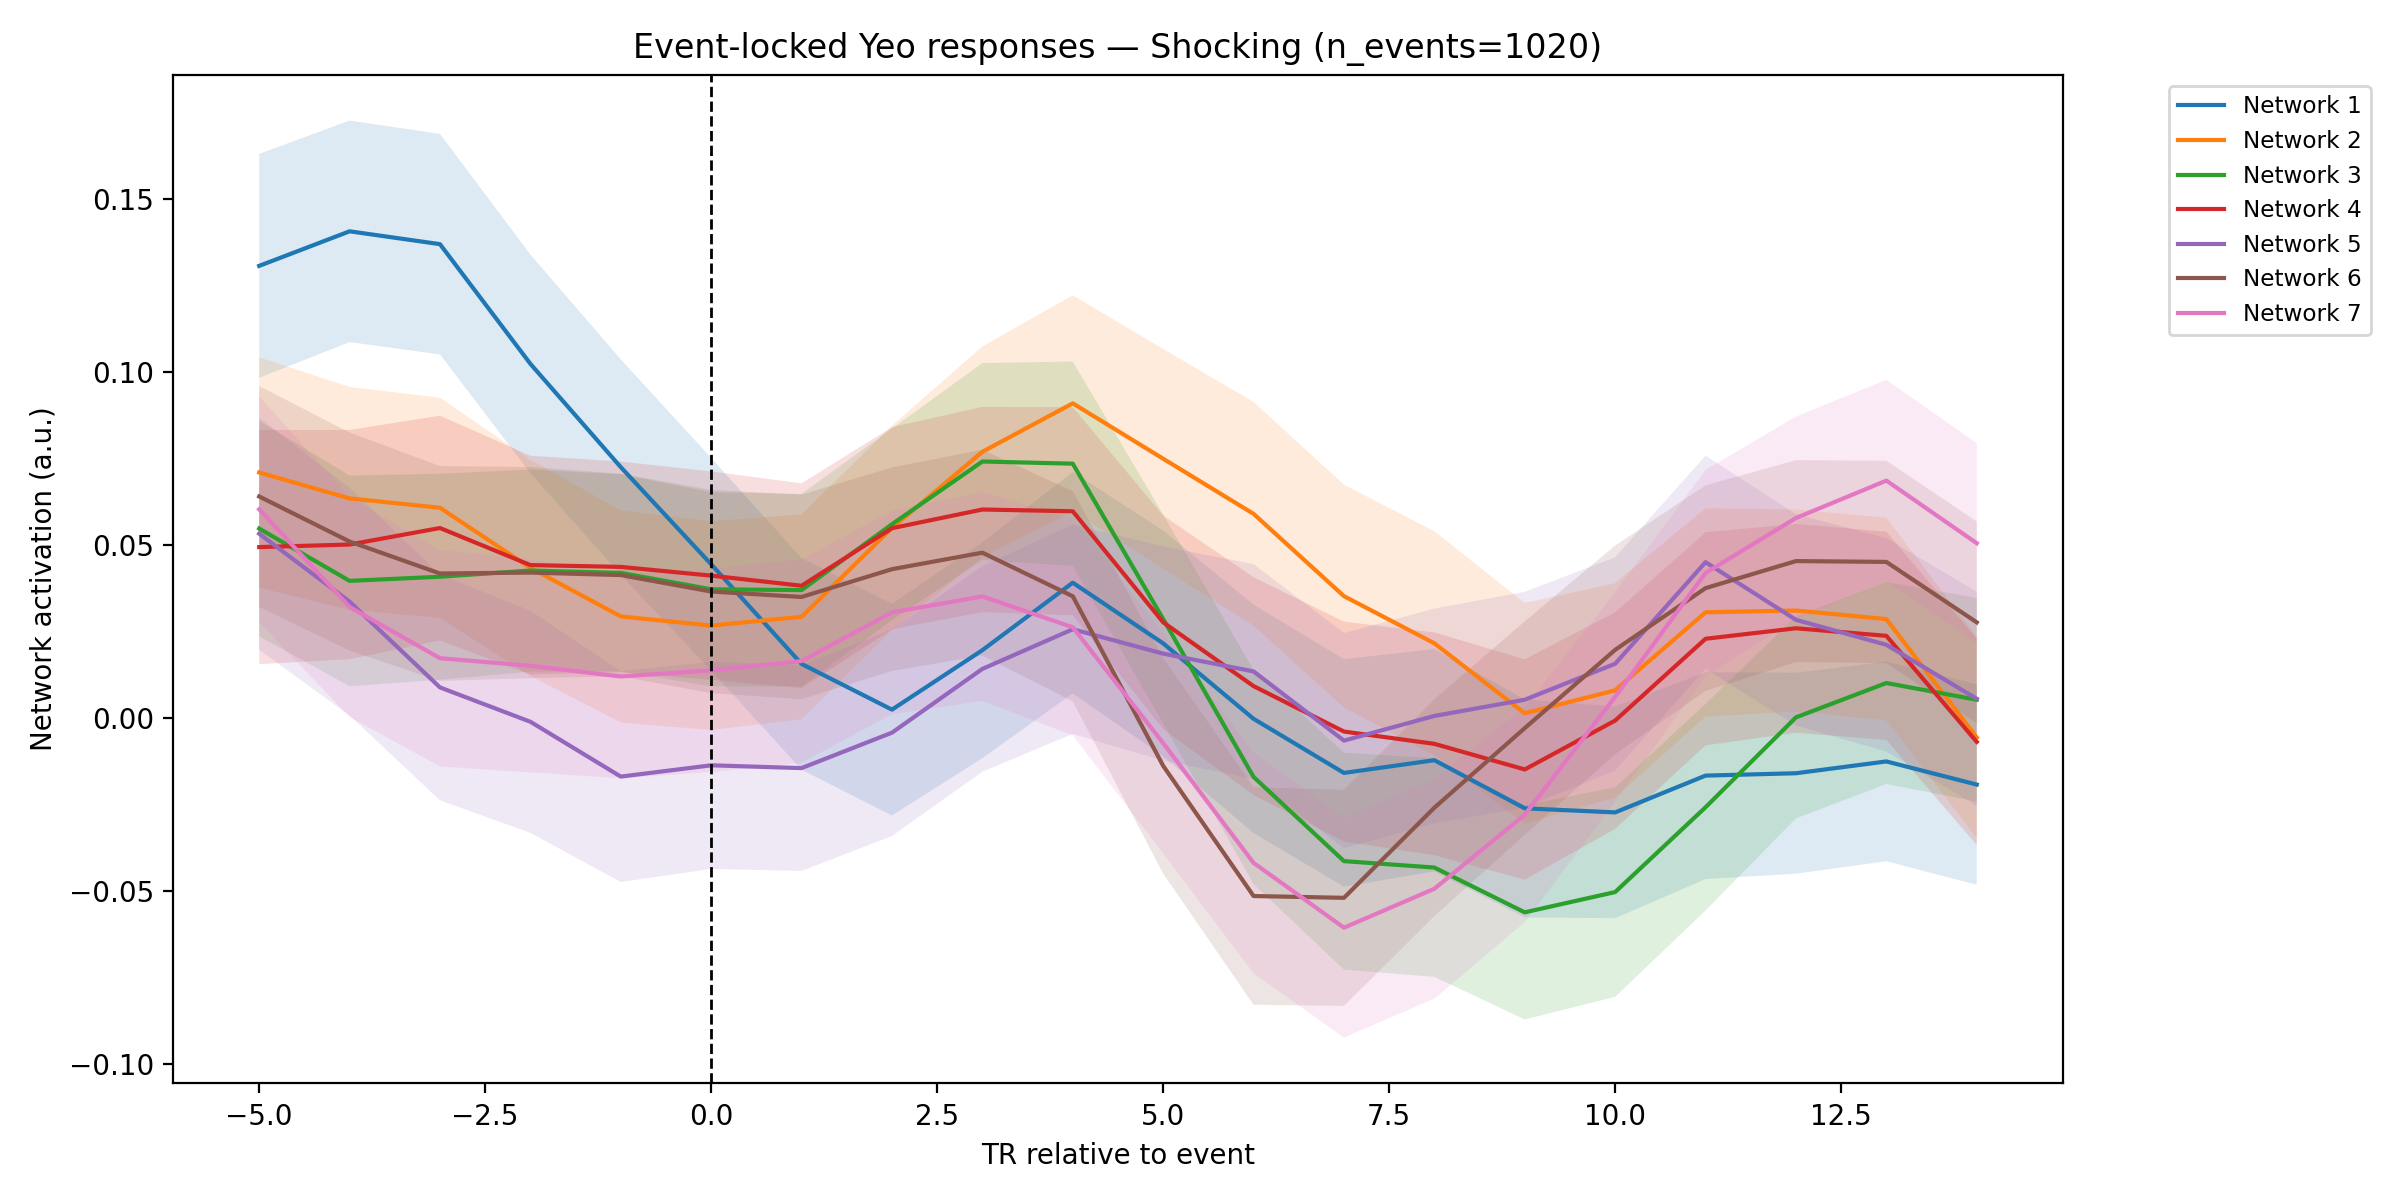

Source data for this figure (header and first rows):
time_rel_TR, network_1_mean, network_1_sem, network_2_mean, network_2_sem, network_3_mean, network_3_sem, network_4_mean, network_4_sem, network_5_mean, network_5_sem, network_6_mean, network_6_sem, network_7_mean, network_7_sem
-5, 0.1306, 0.03237, 0.07089, 0.03329, 0.05467, 0.03113, 0.04933, 0.03387, 0.0532, 0.03357, 0.06396, 0.03194, 0.06025, 0.03264
-4, 0.1406, 0.03203, 0.06339, 0.03224, 0.03955, 0.03046, 0.05005, 0.03314, 0.03356, 0.03291, 0.05093, 0.03153, 0.03199, 0.03178
-3, 0.1369, 0.03188, 0.06069, 0.03182, 0.04075, 0.02977, 0.05484, 0.03248, 0.008741, 0.03263, 0.04168, 0.03107, 0.01719, 0.03129
-2, 0.1023, 0.0316, 0.04331, 0.03124, 0.04254, 0.02922, 0.04412, 0.03163, -0.001185, 0.03211, 0.04195, 0.03052, 0.01499, 0.03081
-1, 0.07244, 0.03116, 0.02927, 0.03066, 0.04187, 0.02851, 0.04359, 0.03048, -0.01704, 0.03047, 0.04122, 0.02931, 0.0119, 0.02945
0, 0.04434, 0.03075, 0.02662, 0.0302, 0.03712, 0.02809, 0.04107, 0.03013, -0.01378, 0.02996, 0.03647, 0.02938, 0.01368, 0.02937
1, 0.01554, 0.03059, 0.02916, 0.02962, 0.03688, 0.02782, 0.03814, 0.02961, -0.01459, 0.02973, 0.0349, 0.02958, 0.01636, 0.02944
2, 0.002321, 0.0306, 0.05484, 0.02957, 0.05593, 0.02769, 0.05478, 0.02923, -0.004339, 0.02988, 0.04293, 0.02943, 0.03044, 0.02942
3, 0.01951, 0.03121, 0.07688, 0.03046, 0.07407, 0.02847, 0.06018, 0.02967, 0.0141, 0.02971, 0.04771, 0.02976, 0.03505, 0.03023
4, 0.03903, 0.03202, 0.09088, 0.03125, 0.07344, 0.02955, 0.05968, 0.03009, 0.02557, 0.03026, 0.0351, 0.03041, 0.02614, 0.03126
5, 0.02148, 0.03263, 0.07487, 0.03174, 0.02851, 0.03019, 0.02757, 0.03088, 0.01851, 0.03096, -0.01393, 0.03116, -0.007374, 0.03189
6, -0.0003352, 0.03302, 0.05893, 0.03236, -0.01714, 0.03097, 0.009122, 0.0315, 0.01337, 0.03105, -0.05157, 0.03145, -0.04198, 0.03194
7, -0.01598, 0.0329, 0.03514, 0.03222, -0.04148, 0.03137, -0.004018, 0.03179, -0.006638, 0.03112, -0.0521, 0.03124, -0.06073, 0.03178
8, -0.0123, 0.03216, 0.0215, 0.03241, -0.04334, 0.03163, -0.007569, 0.03222, 0.0004928, 0.03104, -0.02604, 0.03136, -0.04948, 0.03177
9, -0.02622, 0.03153, 0.001245, 0.0319, -0.05629, 0.03099, -0.01498, 0.03186, 0.005185, 0.0312, -0.003024, 0.03087, -0.02806, 0.03111
10, -0.02739, 0.0306, 0.007899, 0.03098, -0.05043, 0.0303, -0.0008407, 0.0313, 0.01558, 0.03081, 0.01961, 0.03016, 0.006041, 0.03026
11, -0.01676, 0.0299, 0.03046, 0.03013, -0.02591, 0.02985, 0.02281, 0.03081, 0.04496, 0.0308, 0.03745, 0.02972, 0.04184, 0.0298
12, -0.01607, 0.02904, 0.03098, 0.02921, 8.756829630012274e-05, 0.02921, 0.02585, 0.03018, 0.02829, 0.03055, 0.04527, 0.02918, 0.05772, 0.02933
13, -0.01266, 0.02885, 0.0285, 0.02929, 0.01002, 0.0292, 0.02366, 0.03012, 0.02106, 0.03087, 0.04504, 0.02926, 0.06854, 0.02915
14, -0.01935, 0.02897, -0.005727, 0.02909, 0.00518, 0.02942, -0.007002, 0.02984, 0.005461, 0.03093, 0.02756, 0.02916, 0.05044, 0.02893
